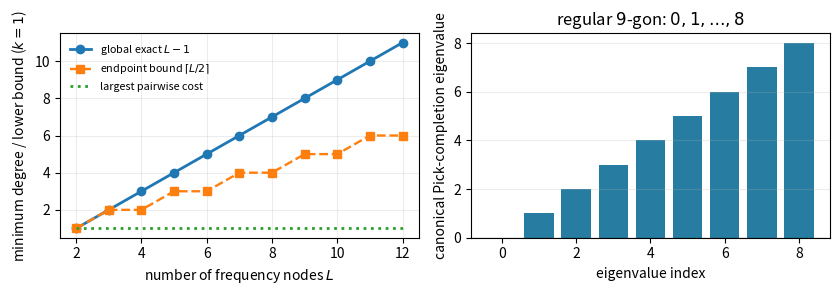

This chart was generated by the following Python code:
#!/usr/bin/env python3
"""Deterministic certificates for global spectral fan-out memory laws.

The analytic results live in ``paper_global_fanout_memory/main.tex``.  This
producer builds the sharp Pick completions, synthesizes representative
minimal unitary colligations, and stress-tests the fail-closed inertia bound.
"""

from __future__ import annotations

import argparse
import json
import math
from pathlib import Path

import matplotlib

matplotlib.use("Agg")
import matplotlib.pyplot as plt
import numpy as np


TOL = 2.0e-8


def encode_complex_matrix(matrix: np.ndarray) -> list[list[list[float]]]:
    return [
        [[float(value.real), float(value.imag)] for value in row]
        for row in np.asarray(matrix, dtype=complex)
    ]


def regular_nodes(count: int) -> np.ndarray:
    return np.exp(2j * math.pi * np.arange(count) / count)


def phase_cauchy_matrix(nodes: np.ndarray) -> np.ndarray:
    nodes = np.asarray(nodes, dtype=complex)
    count = len(nodes)
    matrix = np.zeros((count, count), dtype=complex)
    for i in range(count):
        for j in range(count):
            if i != j:
                matrix[i, j] = 1.0 / (1.0 - np.conj(nodes[i]) * nodes[j])
    return matrix


def sharp_completion(nodes: np.ndarray, channel_rank: int) -> tuple[np.ndarray, float]:
    cauchy = phase_cauchy_matrix(nodes)
    smallest = float(np.linalg.eigvalsh(cauchy)[0])
    scalar = cauchy - smallest * np.eye(len(nodes))
    return np.kron(scalar, np.eye(channel_rank)), smallest


def orthogonal_frames(count: int, channel_rank: int) -> tuple[np.ndarray, list[np.ndarray]]:
    dimension = count * channel_rank
    input_frame = np.eye(dimension, channel_rank, dtype=complex)
    targets = []
    for index in range(count):
        frame = np.zeros((dimension, channel_rank), dtype=complex)
        frame[index * channel_rank : (index + 1) * channel_rank, :] = np.eye(channel_rank)
        targets.append(frame)
    return input_frame, targets


def block_gram(frames: list[np.ndarray]) -> np.ndarray:
    count = len(frames)
    channel_rank = frames[0].shape[1]
    gram = np.zeros((count * channel_rank, count * channel_rank), dtype=complex)
    for i in range(count):
        for j in range(count):
            gram[
                i * channel_rank : (i + 1) * channel_rank,
                j * channel_rank : (j + 1) * channel_rank,
            ] = frames[i].conj().T @ frames[j]
    return gram


def stein_rhs(frames: list[np.ndarray]) -> np.ndarray:
    count = len(frames)
    channel_rank = frames[0].shape[1]
    return np.kron(np.ones((count, count)), np.eye(channel_rank)) - block_gram(frames)


def inertia(matrix: np.ndarray, tolerance: float = 1.0e-9) -> tuple[int, int, int]:
    eigenvalues = np.linalg.eigvalsh(np.asarray(matrix, dtype=complex))
    negative = int(np.count_nonzero(eigenvalues < -tolerance))
    zero = int(np.count_nonzero(abs(eigenvalues) <= tolerance))
    positive = int(np.count_nonzero(eigenvalues > tolerance))
    return negative, zero, positive


def canonical_complement(isometry: np.ndarray, tolerance: float = 1.0e-11) -> np.ndarray:
    """Complete an isometry by deterministic projected coordinate vectors."""
    rows, columns = isometry.shape
    needed = rows - columns
    accepted: list[np.ndarray] = []
    for index in range(rows):
        vector = np.zeros(rows, dtype=complex)
        vector[index] = 1.0
        vector -= isometry @ (isometry.conj().T @ vector)
        for previous in accepted:
            vector -= previous * np.vdot(previous, vector)
        length = float(np.linalg.norm(vector))
        if length <= tolerance:
            continue
        vector /= length
        pivot = int(np.argmax(abs(vector)))
        vector *= np.exp(-1j * np.angle(vector[pivot]))
        accepted.append(vector)
        if len(accepted) == needed:
            break
    if len(accepted) != needed:
        raise RuntimeError("failed to construct a canonical orthogonal complement")
    return np.column_stack(accepted) if accepted else np.zeros((rows, 0), dtype=complex)


def unitary_colligation(
    nodes: np.ndarray,
    pick: np.ndarray,
    input_frame: np.ndarray,
    targets: list[np.ndarray],
) -> dict:
    """Build the lurking-isometry colligation associated with a singular Pick matrix."""
    nodes = np.asarray(nodes, dtype=complex)
    count = len(nodes)
    channel_rank = input_frame.shape[1]
    output_dimension = input_frame.shape[0]
    values, vectors = np.linalg.eigh(pick)
    positive = values > 1.0e-9
    gram_factor = np.diag(np.sqrt(values[positive])) @ vectors[:, positive].conj().T
    state_dimension = int(gram_factor.shape[0])

    source_columns: list[np.ndarray] = []
    target_columns: list[np.ndarray] = []
    for i, node in enumerate(nodes):
        feature = gram_factor[:, i * channel_rank : (i + 1) * channel_rank]
        source_columns.append(np.vstack([node * feature, input_frame]))
        target_columns.append(np.vstack([feature, targets[i]]))
    source = np.hstack(source_columns)
    target = np.hstack(target_columns)
    gram_error = float(np.linalg.norm(source.conj().T @ source - target.conj().T @ target, ord=2))

    sample_gram = source.conj().T @ source
    gram_values, gram_vectors = np.linalg.eigh(sample_gram)
    if gram_values[0] <= 1.0e-10:
        raise RuntimeError("sample vectors are not independent")
    inverse_sqrt = gram_vectors @ np.diag(1.0 / np.sqrt(gram_values)) @ gram_vectors.conj().T
    q_source = source @ inverse_sqrt
    q_target = target @ inverse_sqrt
    source_complement = canonical_complement(q_source)
    target_complement = canonical_complement(q_target)
    colligation = np.hstack([q_target, target_complement]) @ np.hstack(
        [q_source, source_complement]
    ).conj().T

    r = state_dimension
    a = colligation[:r, :r]
    b = colligation[:r, r:]
    c = colligation[r:, :r]
    d = colligation[r:, r:]
    controllability = np.hstack([np.linalg.matrix_power(a, power) @ b for power in range(r)])
    observability = np.vstack([c @ np.linalg.matrix_power(a, power) for power in range(r)])

    interpolation_errors = []
    boundary_unitarity_errors = []
    for i, node in enumerate(nodes):
        transfer = d + node * c @ np.linalg.solve(np.eye(r) - node * a, b)
        mapped = transfer @ input_frame
        mapped_projector = mapped @ mapped.conj().T
        target_projector = targets[i] @ targets[i].conj().T
        interpolation_errors.append(float(np.linalg.norm(mapped_projector - target_projector, ord=2)))
        boundary_unitarity_errors.append(
            float(np.linalg.norm(transfer.conj().T @ transfer - np.eye(output_dimension), ord=2))
        )

    grid_unitarity_errors = []
    for theta in np.linspace(0.013, 2.0 * math.pi - 0.017, 97):
        point = np.exp(1j * theta)
        transfer = d + point * c @ np.linalg.solve(np.eye(r) - point * a, b)
        grid_unitarity_errors.append(
            float(np.linalg.norm(transfer.conj().T @ transfer - np.eye(output_dimension), ord=2))
        )

    return {
        "state_dimension": state_dimension,
        "sample_gram_error": gram_error,
        "colligation_unitarity_error": float(
            np.linalg.norm(colligation.conj().T @ colligation - np.eye(r + output_dimension), ord=2)
        ),
        "maximum_interpolation_error": max(interpolation_errors),
        "maximum_boundary_unitarity_error": max(boundary_unitarity_errors + grid_unitarity_errors),
        "state_spectral_radius": float(max(abs(np.linalg.eigvals(a)))) if r else 0.0,
        "controllability_rank": int(np.linalg.matrix_rank(controllability, tol=1.0e-8)),
        "observability_rank": int(np.linalg.matrix_rank(observability, tol=1.0e-8)),
    }


def regular_polygon_audit(max_nodes: int) -> dict:
    cases = []
    worst_spectrum_error = 0.0
    worst_stein_error = 0.0
    for count in range(2, max_nodes + 1):
        nodes = regular_nodes(count)
        cauchy = phase_cauchy_matrix(nodes)
        expected_cauchy = np.arange(count, dtype=float) - (count - 1.0) / 2.0
        observed_cauchy = np.linalg.eigvalsh(cauchy)
        completion, _ = sharp_completion(nodes, 1)
        z = np.diag(nodes)
        rhs = np.ones((count, count)) - np.eye(count)
        spectrum_error = float(np.max(abs(observed_cauchy - expected_cauchy)))
        stein_error = float(np.linalg.norm(completion - z.conj().T @ completion @ z - rhs, ord=2))
        worst_spectrum_error = max(worst_spectrum_error, spectrum_error)
        worst_stein_error = max(worst_stein_error, stein_error)
        cases.append(
            {
                "nodes": count,
                "completion_rank": int(np.linalg.matrix_rank(completion, tol=1.0e-8)),
                "minimum_degree": count - 1,
                "completion_eigenvalues": np.linalg.eigvalsh(completion).tolist(),
            }
        )
    return {
        "cases": cases,
        "worst_spectrum_error": worst_spectrum_error,
        "worst_stein_error": worst_stein_error,
        "all_pass": bool(worst_spectrum_error < 2.0e-11 and worst_stein_error < 2.0e-11),
    }


def arbitrary_node_audit(trials: int, seed: int) -> dict:
    rng = np.random.default_rng(seed)
    worst_psd_violation = 0.0
    worst_stein_error = 0.0
    rank_failures = 0
    minimum_node_separation = math.inf
    samples = []
    for trial in range(trials):
        count = int(rng.integers(3, 13))
        while True:
            angles = np.sort(rng.uniform(0.0, 2.0 * math.pi, count))
            gaps = np.diff(np.r_[angles, angles[0] + 2.0 * math.pi])
            if float(np.min(gaps)) > 0.025:
                break
        nodes = np.exp(1j * angles)
        completion, smallest = sharp_completion(nodes, 1)
        eigenvalues = np.linalg.eigvalsh(completion)
        z = np.diag(nodes)
        rhs = np.ones((count, count)) - np.eye(count)
        stein_error = float(np.linalg.norm(completion - z.conj().T @ completion @ z - rhs, ord=2))
        rank_tolerance = 1.0e-9 * max(1.0, float(np.max(abs(eigenvalues))))
        rank = int(np.count_nonzero(eigenvalues > rank_tolerance))
        worst_psd_violation = max(worst_psd_violation, float(max(0.0, -eigenvalues[0])))
        worst_stein_error = max(worst_stein_error, stein_error)
        rank_failures += int(rank != count - 1)
        minimum_node_separation = min(minimum_node_separation, float(np.min(gaps)))
        if trial < 8:
            samples.append(
                {
                    "nodes": count,
                    "lambda_min_cauchy": smallest,
                    "completion_rank": rank,
                    "minimum_completion_eigenvalue": float(eigenvalues[0]),
                    "second_completion_eigenvalue": float(eigenvalues[1]),
                }
            )
    return {
        "trials": trials,
        "rank_failures": rank_failures,
        "worst_psd_violation": worst_psd_violation,
        "worst_stein_error": worst_stein_error,
        "minimum_node_separation": minimum_node_separation,
        "sample": samples,
        "all_pass": bool(rank_failures == 0 and worst_psd_violation < TOL and worst_stein_error < 2.0e-10),
    }


def clustered_node_audit() -> dict:
    cases = []
    failures = 0
    for gap in (1.0e-3, 1.0e-5, 1.0e-7, 1.0e-9):
        angles = np.array([0.0, gap, 1.5, 3.0, 5.0])
        nodes = np.exp(1j * angles)
        completion, _ = sharp_completion(nodes, 1)
        eigenvalues = np.linalg.eigvalsh(completion)
        scale = max(1.0, float(np.max(abs(eigenvalues))))
        rank_tolerance = 1.0e-9 * scale
        rank = int(np.count_nonzero(eigenvalues > rank_tolerance))
        z = np.diag(nodes)
        rhs = np.ones((5, 5)) - np.eye(5)
        residual = float(np.linalg.norm(completion - z.conj().T @ completion @ z - rhs, ord=2))
        relative_residual = residual / scale
        passed = bool(rank == 4 and eigenvalues[0] >= -rank_tolerance and relative_residual < 2.0e-14)
        failures += int(not passed)
        cases.append(
            {
                "minimum_gap": gap,
                "completion_scale": scale,
                "rank_tolerance": rank_tolerance,
                "completion_rank": rank,
                "relative_stein_residual": relative_residual,
                "all_pass": passed,
            }
        )
    return {"cases": cases, "failures": failures, "all_pass": failures == 0}


def colligation_campaign() -> dict:
    specifications = [(3, 1), (4, 1), (5, 1), (4, 2), (5, 2)]
    cases = []
    all_pass = True
    for count, channel_rank in specifications:
        nodes = regular_nodes(count)
        pick, _ = sharp_completion(nodes, channel_rank)
        input_frame, targets = orthogonal_frames(count, channel_rank)
        synthesis = unitary_colligation(nodes, pick, input_frame, targets)
        expected = channel_rank * (count - 1)
        passed = bool(
            synthesis["state_dimension"] == expected
            and synthesis["controllability_rank"] == expected
            and synthesis["observability_rank"] == expected
            and synthesis["sample_gram_error"] < 2.0e-8
            and synthesis["colligation_unitarity_error"] < 2.0e-8
            and synthesis["maximum_interpolation_error"] < 3.0e-7
            and synthesis["maximum_boundary_unitarity_error"] < 3.0e-7
            and synthesis["state_spectral_radius"] < 1.0 - 1.0e-8
        )
        synthesis.update(
            {
                "nodes": count,
                "channel_rank": channel_rank,
                "pairwise_degree": channel_rank,
                "global_degree": expected,
                "local_action_degree_bound": int(math.ceil(count * channel_rank / 2.0)),
                "all_pass": passed,
            }
        )
        cases.append(synthesis)
        all_pass = all_pass and passed
    return {"cases": cases, "all_pass": all_pass}


def noisy_inertia_audit(trials: int, seed: int) -> dict:
    rng = np.random.default_rng(seed)
    false_certificates = 0
    missed_full_certificates = 0
    smallest_margin = math.inf
    for trial in range(trials):
        count = int(rng.integers(3, 13))
        channel_rank = int(rng.integers(1, 4))
        dimension = count * channel_rank
        is_null = trial >= trials // 2
        exact = np.zeros((dimension, dimension), dtype=complex) if is_null else (
            np.kron(np.ones((count, count)) - np.eye(count), np.eye(channel_rank))
        )
        error_bound = float(rng.uniform(0.01, 0.45))
        noise = rng.normal(size=(dimension, dimension)) + 1j * rng.normal(size=(dimension, dimension))
        noise = 0.5 * (noise + noise.conj().T)
        noise *= error_bound * rng.uniform(0.1, 0.98) / np.linalg.norm(noise, ord=2)
        observed = exact + noise
        eigenvalues = np.linalg.eigvalsh(observed)
        certificate = int(np.count_nonzero(eigenvalues < -error_bound))
        if is_null:
            false_certificates += int(certificate > 0)
        else:
            expected = channel_rank * (count - 1)
            missed_full_certificates += int(certificate != expected)
            negative = np.sort(eigenvalues)[:expected]
            smallest_margin = min(smallest_margin, float(np.min(-error_bound - negative)))
    return {
        "trials": trials,
        "alternative_trials": trials // 2,
        "null_trials": trials - trials // 2,
        "false_certificates": false_certificates,
        "missed_full_certificates": missed_full_certificates,
        "smallest_certification_margin": smallest_margin,
        "all_pass": bool(false_certificates == 0 and missed_full_certificates == 0),
    }


def near_orthogonal_audit(trials: int, seed: int) -> dict:
    rng = np.random.default_rng(seed)
    failures = 0
    largest_gram_deviation = 0.0
    largest_coherence_bound = 0.0
    for _ in range(trials):
        count = int(rng.integers(3, 9))
        channel_rank = int(rng.integers(1, 4))
        dimension = count * channel_rank
        _, base = orthogonal_frames(count, channel_rank)
        scale = float(rng.uniform(1.0e-4, 0.035 / count))
        frames = []
        for frame in base:
            perturbation = scale * (
                rng.normal(size=frame.shape) + 1j * rng.normal(size=frame.shape)
            )
            q, _ = np.linalg.qr(frame + perturbation)
            frames.append(q[:, :channel_rank])
        gram = block_gram(frames)
        deviation = float(np.linalg.norm(gram - np.eye(dimension), ord=2))
        coherence = max(
            float(np.linalg.norm(frames[i].conj().T @ frames[j], ord=2))
            for i in range(count)
            for j in range(i + 1, count)
        )
        negative, _, _ = inertia(stein_rhs(frames), 1.0e-8)
        expected = channel_rank * (count - 1)
        if deviation >= 1.0 or negative != expected:
            failures += 1
        largest_gram_deviation = max(largest_gram_deviation, deviation)
        largest_coherence_bound = max(largest_coherence_bound, (count - 1) * coherence)
    return {
        "trials": trials,
        "failures": failures,
        "largest_gram_deviation": largest_gram_deviation,
        "largest_gershgorin_bound": largest_coherence_bound,
        "all_pass": bool(failures == 0 and largest_gram_deviation < 1.0),
    }


def robust_boundary_audit() -> dict:
    """Probe the strict norm threshold and its equality failure deterministically."""
    cases = []
    failures = 0
    for count, channel_rank in ((3, 1), (5, 1), (4, 2)):
        dimension = count * channel_rank
        _, base = orthogonal_frames(count, channel_rank)
        for overlap in (0.9, 0.99, 0.999, 0.999999, 1.0):
            frames = [frame.copy() for frame in base]
            frames[1] = (
                overlap * base[0]
                + math.sqrt(max(0.0, 1.0 - overlap**2)) * base[1]
            )
            gram = block_gram(frames)
            deviation = float(np.linalg.norm(gram - np.eye(dimension), ord=2))
            negative, _, _ = inertia(stein_rhs(frames), 1.0e-8)
            expected = channel_rank * (count - 1 if overlap < 1.0 else count - 2)
            passed = bool(abs(deviation - overlap) < 2.0e-10 and negative == expected)
            failures += int(not passed)
            cases.append(
                {
                    "nodes": count,
                    "channel_rank": channel_rank,
                    "overlap": overlap,
                    "gram_deviation": deviation,
                    "negative_inertia": negative,
                    "expected_negative_inertia": expected,
                    "all_pass": passed,
                }
            )
    return {"cases": cases, "failures": failures, "all_pass": failures == 0}


def make_figure(path: Path) -> None:
    path.parent.mkdir(parents=True, exist_ok=True)
    counts = np.arange(2, 13)
    exact = counts - 1
    local = np.ceil(counts / 2.0)
    pairwise = np.ones_like(counts)
    spectrum_count = 9
    completion, _ = sharp_completion(regular_nodes(spectrum_count), 1)
    spectrum = np.linalg.eigvalsh(completion)

    figure, axes = plt.subplots(1, 2, figsize=(8.5, 3.05))
    axes[0].plot(counts, exact, "o-", lw=2.0, label=r"global exact $L-1$")
    axes[0].plot(counts, local, "s--", lw=1.7, label=r"endpoint bound $\lceil L/2\rceil$")
    axes[0].plot(counts, pairwise, ":", lw=2.0, label="largest pairwise cost")
    axes[0].set_xlabel("number of frequency nodes $L$")
    axes[0].set_ylabel("minimum degree / lower bound ($k=1$)")
    axes[0].grid(alpha=0.24)
    axes[0].legend(frameon=False, fontsize=7.8)

    axes[1].bar(np.arange(spectrum_count), spectrum, color="#277da1")
    axes[1].axhline(0.0, color="black", lw=0.8)
    axes[1].set_xlabel("eigenvalue index")
    axes[1].set_ylabel("canonical Pick-completion eigenvalue")
    axes[1].set_title(r"regular $9$-gon: $0,1,\ldots,8$")
    axes[1].grid(axis="y", alpha=0.24)
    figure.tight_layout()
    figure.savefig(path)
    plt.close(figure)


def main() -> None:
    parser = argparse.ArgumentParser()
    parser.add_argument(
        "--output",
        type=Path,
        default=Path("results/global_fanout_memory/certificate.json"),
    )
    parser.add_argument(
        "--figure",
        type=Path,
        default=Path("paper_global_fanout_memory/figures/global_fanout_memory.pdf"),
    )
    parser.add_argument("--node-trials", type=int, default=384)
    parser.add_argument("--noise-trials", type=int, default=1024)
    parser.add_argument("--near-orthogonal-trials", type=int, default=512)
    args = parser.parse_args()

    payload = {
        "schema_version": 1,
        "artifact": "global-fanout-memory-certificate",
        "deterministic_seeds": {"nodes": 26081041, "noise": 26081042, "near_orthogonal": 26081043},
        "regular_polygon": regular_polygon_audit(24),
        "arbitrary_nodes": arbitrary_node_audit(args.node_trials, 26081041),
        "clustered_nodes": clustered_node_audit(),
        "colligation_synthesis": colligation_campaign(),
        "noisy_inertia": noisy_inertia_audit(args.noise_trials, 26081042),
        "near_orthogonal": near_orthogonal_audit(args.near_orthogonal_trials, 26081043),
        "robust_boundary": robust_boundary_audit(),
    }
    payload["all_pass"] = bool(
        payload["regular_polygon"]["all_pass"]
        and payload["arbitrary_nodes"]["all_pass"]
        and payload["clustered_nodes"]["all_pass"]
        and payload["colligation_synthesis"]["all_pass"]
        and payload["noisy_inertia"]["all_pass"]
        and payload["near_orthogonal"]["all_pass"]
        and payload["robust_boundary"]["all_pass"]
    )
    args.output.parent.mkdir(parents=True, exist_ok=True)
    args.output.write_text(json.dumps(payload, indent=2, sort_keys=True) + "\n", encoding="utf-8")
    make_figure(args.figure)
    if not payload["all_pass"]:
        raise SystemExit("global fan-out memory certificate: FAIL")
    print("global fan-out memory certificate: PASS")


if __name__ == "__main__":
    main()
